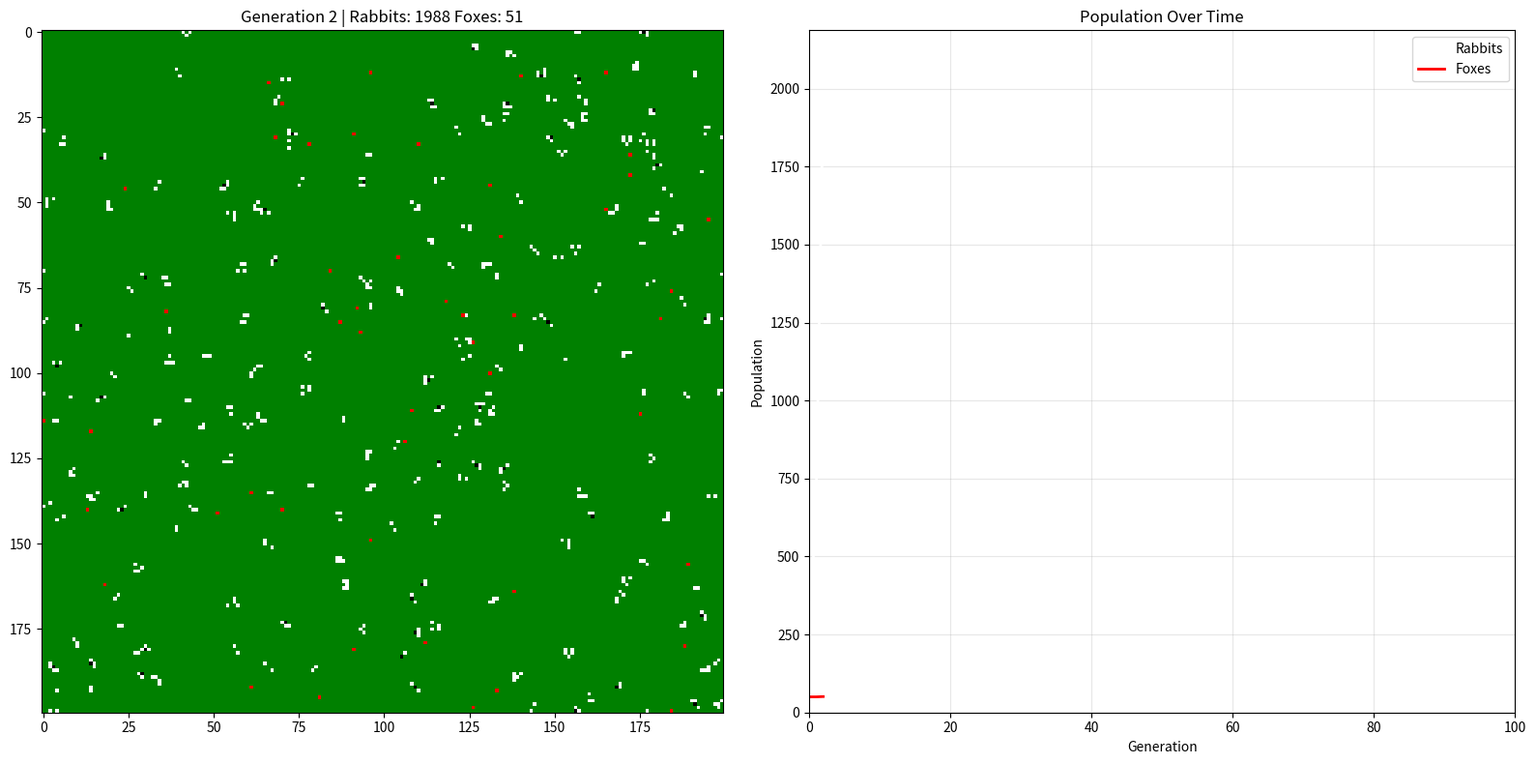

Generate this figure with matplotlib:
import random as rnd
import matplotlib.pyplot as plt
import matplotlib.animation as animation
import numpy as np
import copy

# =========== Constants ============
ARRSIZE = 200
FIGSIZE = 8
INIT_RABBITS = 200
INIT_FOXES = 50
GRASS_RATE = 0.5
OFFSPRING = 4

"""
COLOR_MAP:
0: Black (Nothing at that location)
1: Green (Grass but no animals)
2: White (Rabbit – but no foxes)
3: Red (Fox)
"""


# =========== Animal Section ============
class Animal:
    def __init__(self, type):
        self.type = type  # "rabbit" or "fox"
        self.max_offspring = 1 if type == "fox" else OFFSPRING
        self.starvation_level = 5 if type == "fox" else 1
        self.reproduction_level = 1
        self.hunger = 0
        self.eaten = 0
        self.alive = True
        self.x = rnd.randrange(0, ARRSIZE)
        self.y = rnd.randrange(0, ARRSIZE)

    def reproduce(self):
        self.eaten = 0
        return copy.deepcopy(self)

    def eat(self, amount: int):
        if amount > 0:
            self.eaten += amount
            self.hunger = 0
        else:
            self.hunger += 1
            if self.hunger >= self.starvation_level:
                self.alive = False

    def move(self):
        """Move up, down, left, right randomly"""
        self.x = (self.x + rnd.choice([-1, 0, 1])) % ARRSIZE
        self.y = (self.y + rnd.choice([-1, 0, 1])) % ARRSIZE


# =========== Field Section ============
class Field:
    def __init__(self):
        self.field = np.ones((ARRSIZE, ARRSIZE))
        self.rabbits = []
        self.foxes = []

        # REVIEW!!
        # Time series tracking
        self.rabbit_history = []
        self.fox_history = []
        self.generation_count = 0

    def add_rabbit(self, rabbit: Animal):
        self.rabbits.append(rabbit)

    def add_fox(self, fox: Animal):
        self.foxes.append(fox)

    def move_animals(self):
        for r in self.rabbits:
            if r.alive:
                r.move()
        for f in self.foxes:
            if f.alive:
                f.move()

    def eat(self):
        # Rabbits eat grass
        for r in self.rabbits:
            if r.alive:
                r.eat(self.field[r.y, r.x])
                self.field[r.y, r.x] = 0

        # Foxes eat rabbits
        for f in self.foxes:
            if f.alive:
                ate_rabbit = False
                for r in self.rabbits:
                    if r.alive and r.x == f.x and r.y == f.y:
                        r.alive = False
                        f.eaten += 1
                        f.hunger = 0
                        ate_rabbit = True
                        break  # Fox only eats one rabbit per turn - REVIEW!!
                if not ate_rabbit:
                    f.hunger += 1
                    if f.hunger >= f.starvation_level:
                        f.alive = False

    def reproduce(self):
        # Rabbits
        born = []
        for r in self.rabbits:
            if r.alive and r.eaten >= r.reproduction_level:
                for _ in range(rnd.randint(1, r.max_offspring)):
                    born.append(r.reproduce())
        self.rabbits.extend(born)

        # Foxes
        born = []
        for f in self.foxes:
            if f.alive and f.eaten >= f.reproduction_level:
                for _ in range(rnd.randint(1, f.max_offspring)):
                    born.append(f.reproduce())
        self.foxes.extend(born)

    def survive(self):
        self.rabbits = [r for r in self.rabbits if r.alive]
        self.foxes = [f for f in self.foxes if f.alive]

    def grow_grass(self):
        new_grass = (np.random.rand(ARRSIZE, ARRSIZE) < GRASS_RATE) * 1
        self.field = np.maximum(self.field, new_grass)

    # REVIEW!!
    def generation(self):
        self.move_animals()
        self.eat()
        self.reproduce()
        self.survive()
        self.grow_grass()

        # Update generation counter and track populations - REVIEW!!
        self.generation_count += 1
        self.rabbit_history.append(len(self.rabbits))
        self.fox_history.append(len(self.foxes))


# =========== Animation ============
def update(frame, field, img, ax_main, ax_time, line_rabbits, line_foxes):
    field.generation()

    # Update main field display - REVIEW!!
    display = field.field.copy()
    for r in field.rabbits:
        if r.alive:
            display[r.y, r.x] = 2
    for f in field.foxes:
        if f.alive:
            display[f.y, f.x] = 3
    img.set_data(display)
    ax_main.set_title(
        f"Generation {field.generation_count} | Rabbits: {len(field.rabbits)} Foxes: {len(field.foxes)}"
    )

    # Update time series plot
    line_rabbits.set_data(range(len(field.rabbit_history)), field.rabbit_history)
    line_foxes.set_data(range(len(field.fox_history)), field.fox_history)

    # Adjust x-axis limits dynamically
    ax_time.set_xlim(0, max(len(field.rabbit_history), 100))

    # Adjust y-axis limits dynamically with some padding
    max_pop = max(max(field.rabbit_history, default=1), max(field.fox_history, default=1))
    ax_time.set_ylim(0, max_pop * 1.1)

    return [img, line_rabbits, line_foxes]


def main():
    field = Field()

    # Initialize rabbits
    for _ in range(INIT_RABBITS):
        field.add_rabbit(Animal("rabbit"))

    # Initialize foxes
    for _ in range(INIT_FOXES):
        field.add_fox(Animal("fox"))

    # Record initial populations
    field.rabbit_history.append(len(field.rabbits))
    field.fox_history.append(len(field.foxes))

    # Create figure with two subplots
    fig = plt.figure(figsize=(FIGSIZE * 2, FIGSIZE))
    ax_main = plt.subplot(1, 2, 1)
    ax_time = plt.subplot(1, 2, 2)

    # Setup main field display
    cmap = plt.cm.colors.ListedColormap(["black", "green", "white", "red"])
    img = ax_main.imshow(field.field, cmap=cmap, vmin=0, vmax=3)
    ax_main.set_title(f"Generation 0 | Rabbits: {INIT_RABBITS} Foxes: {INIT_FOXES}")

    # Setup time series plot
    ax_time.set_xlabel("Generation")
    ax_time.set_ylabel("Population")
    ax_time.set_title("Population Over Time")
    ax_time.grid(True, alpha=0.3)

    line_rabbits, = ax_time.plot([], [], 'w-', linewidth=2, label='Rabbits')
    line_foxes, = ax_time.plot([], [], 'r-', linewidth=2, label='Foxes')
    ax_time.legend(loc='upper right')

    plt.tight_layout()

    ani = animation.FuncAnimation(
        fig,
        update,
        fargs=(field, img, ax_main, ax_time, line_rabbits, line_foxes),
        frames=10 ** 100,
        interval=200,
        blit=True,
    )
    plt.show()


if __name__ == "__main__":
    main()
